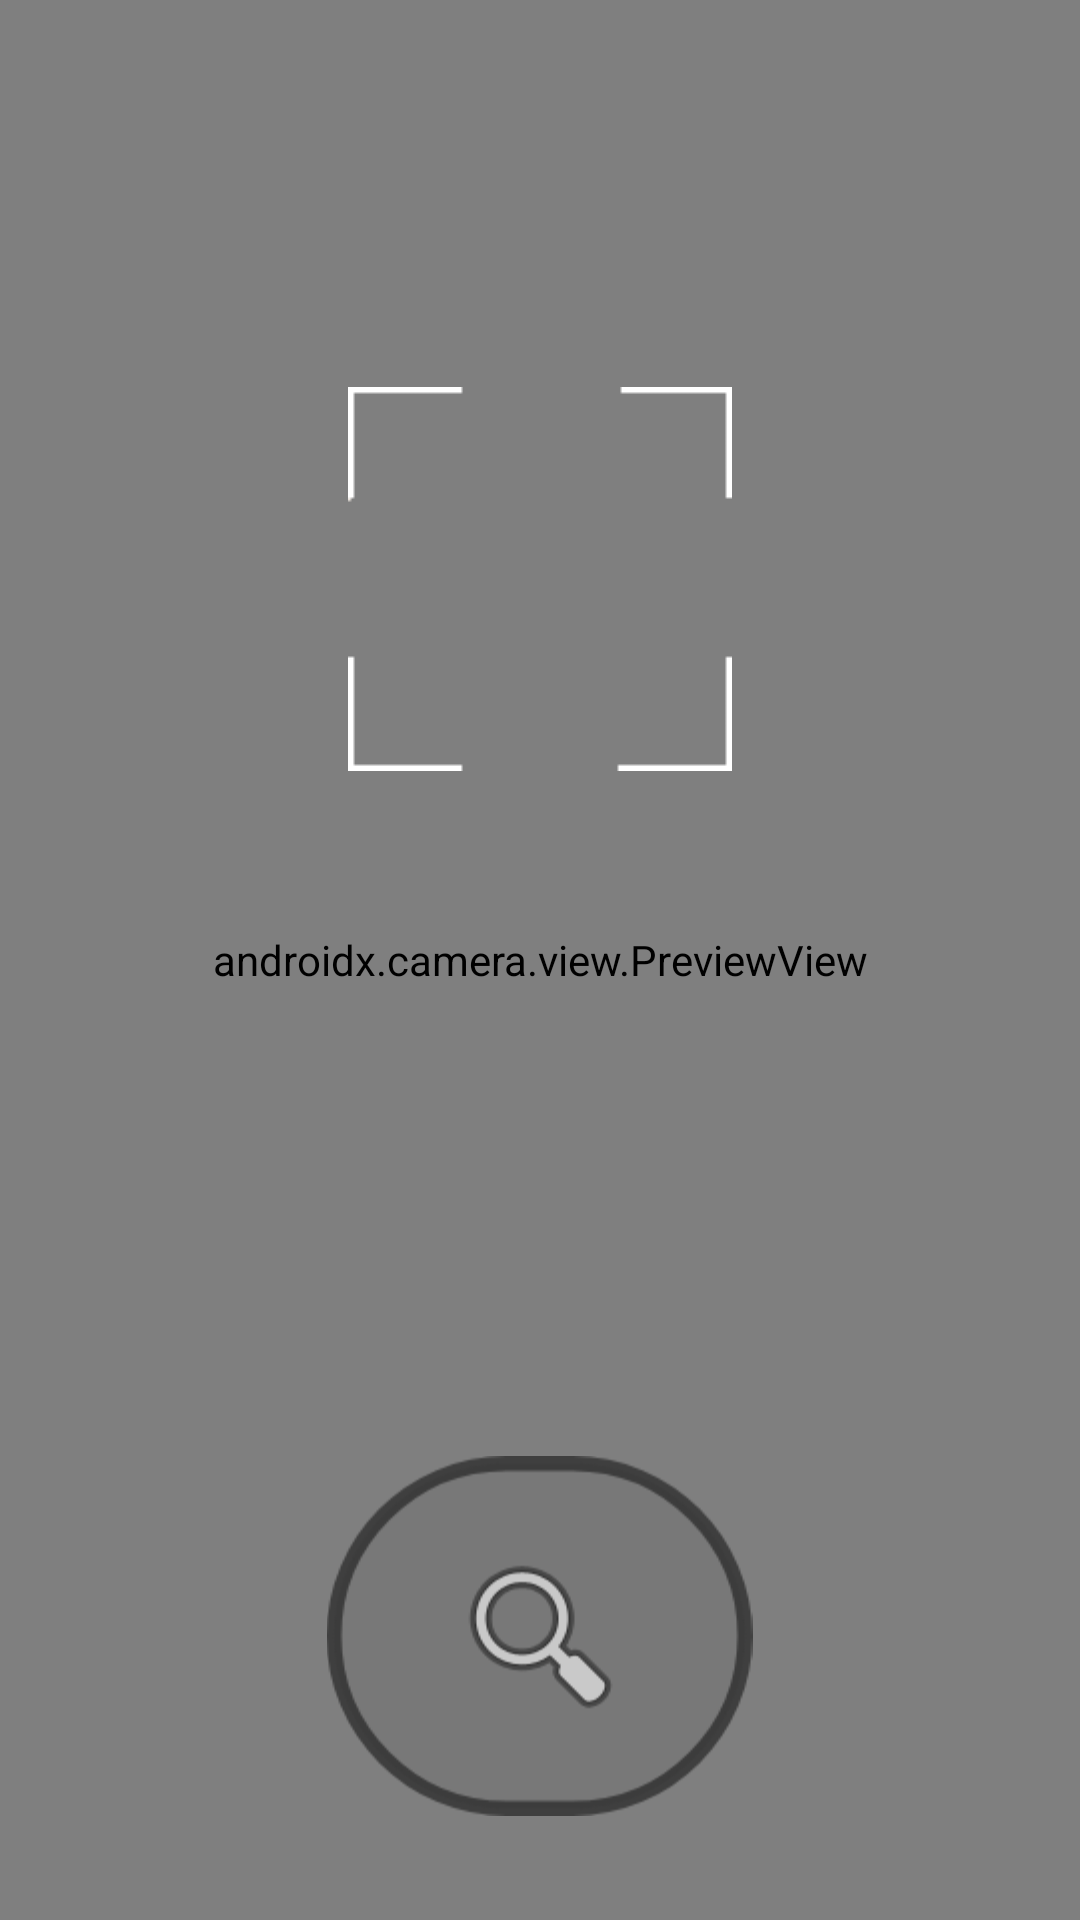

Write the Android layout XML for this screen, with the resource values it uses.
<!-- AndroidManifest.xml: application theme Theme.EducaVial -->
<!-- res/layout/activity_escanear.xml -->
<?xml version="1.0" encoding="utf-8"?>
<androidx.constraintlayout.widget.ConstraintLayout xmlns:android="http://schemas.android.com/apk/res/android"
    xmlns:app="http://schemas.android.com/apk/res-auto"
    xmlns:tools="http://schemas.android.com/tools"
    android:layout_width="match_parent"
    android:layout_height="match_parent"
    tools:context=".EscanearActivity">

    <androidx.camera.view.PreviewView
        android:id="@+id/previewView"
        android:layout_width="match_parent"
        android:layout_height="match_parent"
        app:layout_constraintBottom_toBottomOf="parent"
        app:layout_constraintEnd_toEndOf="parent"
        app:layout_constraintStart_toStartOf="parent"
        app:layout_constraintTop_toTopOf="parent">

    </androidx.camera.view.PreviewView>

    <LinearLayout
        android:layout_width="match_parent"
        android:layout_height="match_parent"
        android:orientation="vertical">
        <Space
            android:layout_width="match_parent"
            android:layout_weight="0.2"
            android:layout_height="wrap_content" />
        <ImageView
            android:id="@+id/imageView2"
            android:layout_width="wrap_content"
            android:layout_height="wrap_content"
            android:layout_gravity="center"
            android:scaleY="1"
            android:scaleX="1"
            android:src="@drawable/scantarget"
            />

        <Space
            android:layout_width="match_parent"
            android:layout_weight="0.4"
            android:layout_height="wrap_content" />

        <ImageButton
            android:id="@+id/scanButton"
            android:layout_width="wrap_content"
            android:layout_height="wrap_content"
            android:scaleX="2"
            android:scaleY="2"
            android:background="@drawable/boton_escanear_transparente"
            android:layout_gravity="center"
            app:srcCompat="@android:drawable/ic_menu_search"
            />
        <Space
            android:layout_width="match_parent"
            android:layout_weight="0.1"
            android:layout_height="wrap_content" />
    </LinearLayout>
</androidx.constraintlayout.widget.ConstraintLayout>
<!-- resources referenced by this layout -->
<resources>
  <!-- drawable boton_escanear_transparente (drawable) -->
  <vector xmlns:android="http://schemas.android.com/apk/res/android"
      android:width="71dp"
      android:height="60dp"
      android:viewportWidth="142"
      android:viewportHeight="121">
      <path
          android:pathData="M2.5,60.5C2.5,28.717 28.271,2.5 60,2.5H82C113.729,2.5 139.5,28.717 139.5,60.5C139.5,92.283 113.729,118.5 82,118.5H60C28.271,118.5 2.5,92.283 2.5,60.5Z"
          android:strokeWidth="5"
          android:fillColor="#4D6C6C6C"
          android:strokeColor="#80000000"/>
  </vector>
  <!-- drawable scantarget: png bitmap (drawable, 745 bytes) -->
  <style name="Theme.EducaVial" parent="Theme.MaterialComponents.DayNight.DarkActionBar">
          
          <item name="colorPrimary">@color/purple_500</item>
          <item name="colorPrimaryVariant">@color/purple_700</item>
          <item name="colorOnPrimary">@color/white</item>
          
          <item name="colorSecondary">@color/teal_200</item>
          <item name="colorSecondaryVariant">@color/teal_700</item>
          <item name="colorOnSecondary">@color/black</item>
          
          <item name="android:statusBarColor">@color/purple_500</item>
          
      </style>
  <color name="purple_500">#FF4585D1</color>
  <color name="purple_700">#FF3700B3</color>
  <color name="white">#FFFFFFFF</color>
  <color name="teal_200">#3F51B5</color>
  <color name="teal_700">#FF018786</color>
  <color name="black">#FF000000</color>
</resources>
